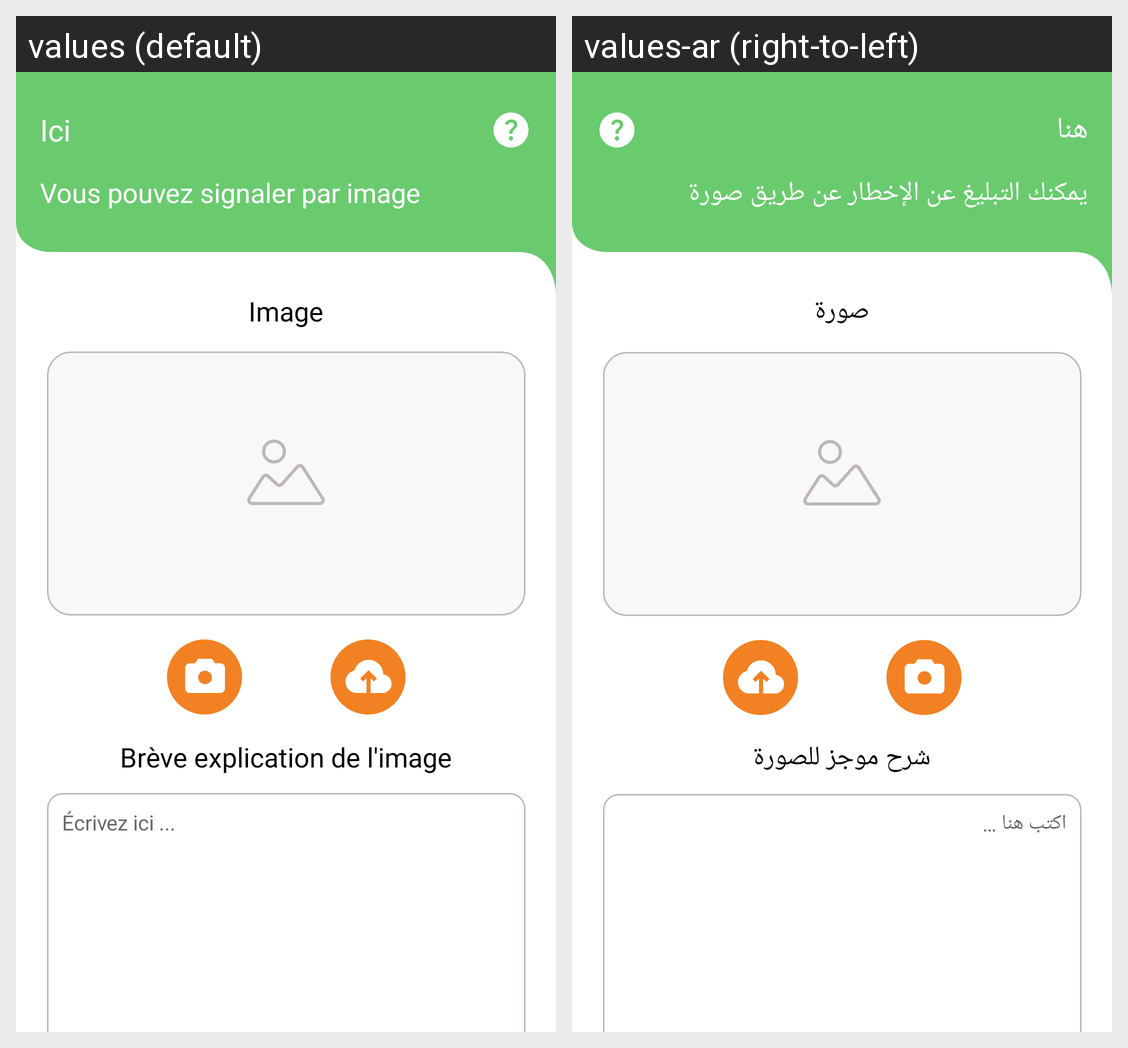

Locale-by-locale string values for the Android screen shown in this grid:
Android screen res/layout/fragment_signalement_image.xml rendered under 2 locales, left to right: values (default), values-ar (right-to-left). Device: Nexus 5 (rendered at 1080×1920; each locale shown at half size, 540×960, under a caption strip naming it); theme Theme.Onppe_v1.
Strings drawn on this screen, with the default value and each locale's value (text and hints the layout hard-codes, and strings that could not be matched under every locale, appear in the picture but are not listed):

here
  values: Ici
  values-ar: هنا

imageLabel
  values: Vous pouvez signaler par image
  values-ar: يمكنك التبليغ عن الإخطار عن طريق صورة

image2
  values: Image
  values-ar: صورة

imageDesc
  values: Brève explication de l'image
  values-ar: شرح موجز للصورة

write
  values: Écrivez ici ...
  values-ar: اكتب هنا …
